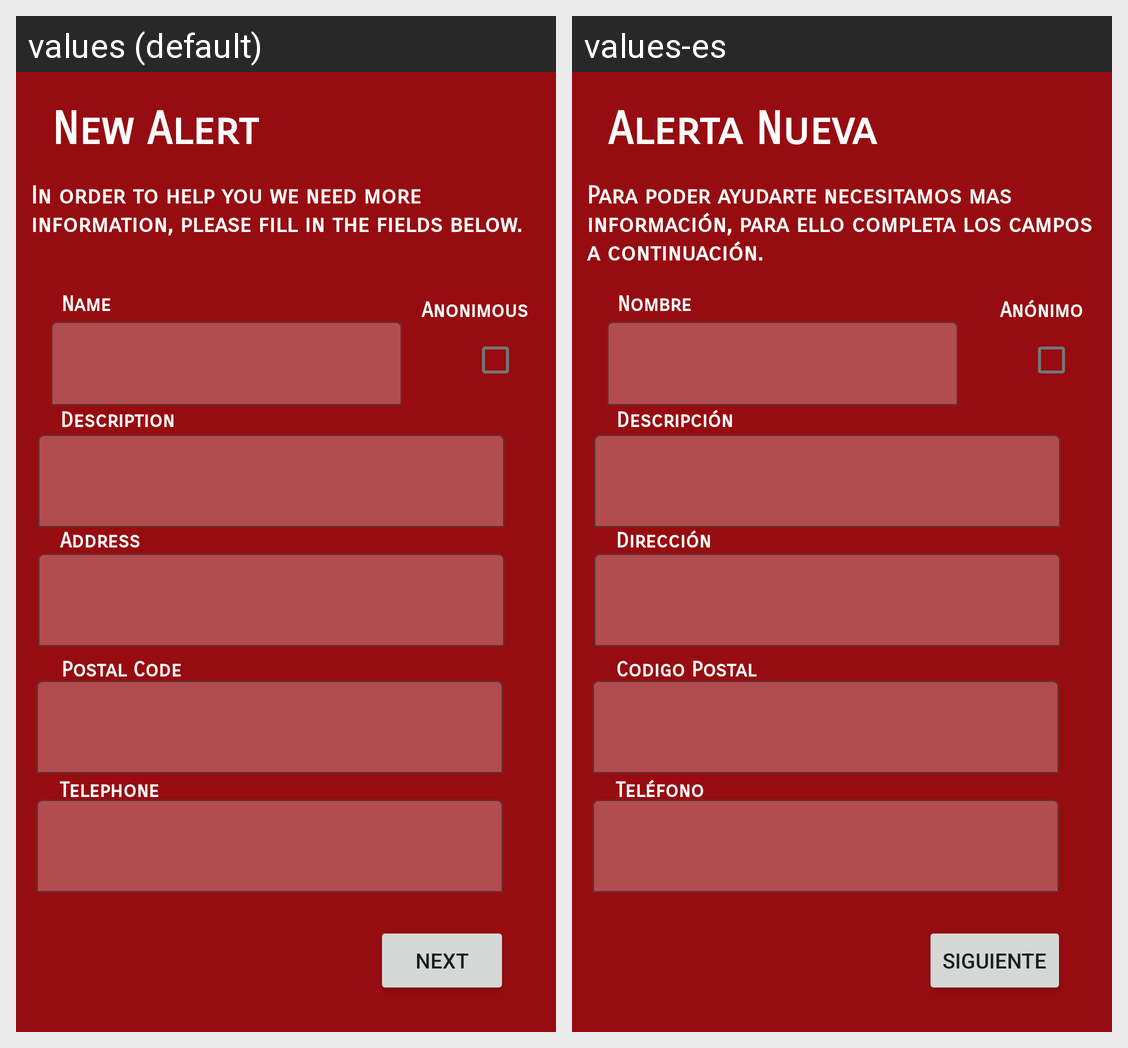

Strings drawn on this Android screen and how each of the app's shown locales translates them:
Android screen res/layout/fragment_nueva_alerta.xml rendered under 2 locales, left to right: values (default), values-es. Device: Nexus 5 (rendered at 1080×1920; each locale shown at half size, 540×960, under a caption strip naming it); theme AppTheme.
Strings drawn on this screen, with the default value and each locale's value (text and hints the layout hard-codes, and strings that could not be matched under every locale, appear in the picture but are not listed):

new_alert
  values: New Alert
  values-es: Alerta Nueva

new_alert_message
  values: In order to help you we need more information, please fill in the fields below.
  values-es: Para poder ayudarte necesitamos mas información, para ello completa los campos a continuación.

name
  values: Name
  values-es: Nombre

next
  values: Next
  values-es: Siguiente

description
  values: Description
  values-es: Descripción

postal_code
  values: Postal Code
  values-es: Codigo Postal

anonimous
  values: Anonimous
  values-es: Anónimo

telephone
  values: Telephone
  values-es: Teléfono

address
  values: Address
  values-es: Dirección
